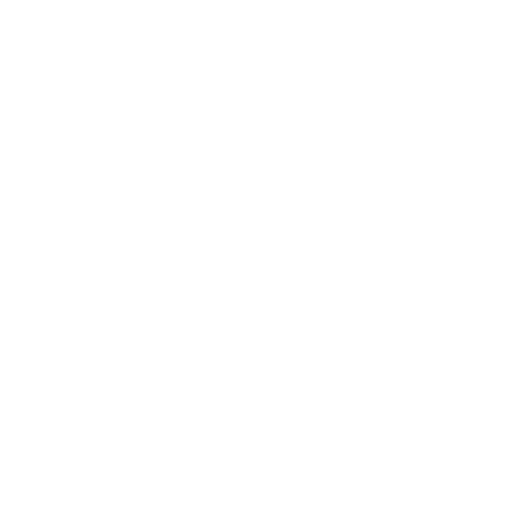
t = 0.00 s
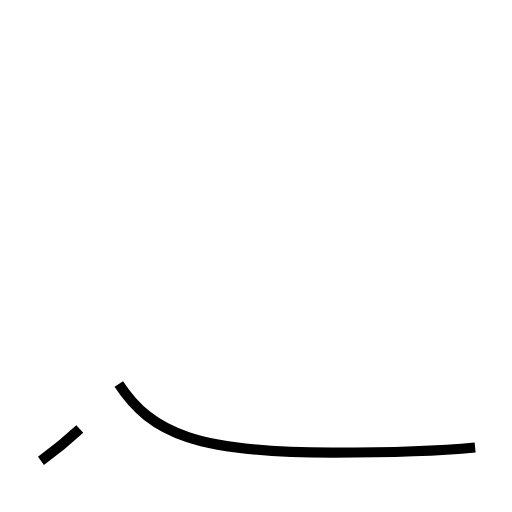
t = 1.25 s
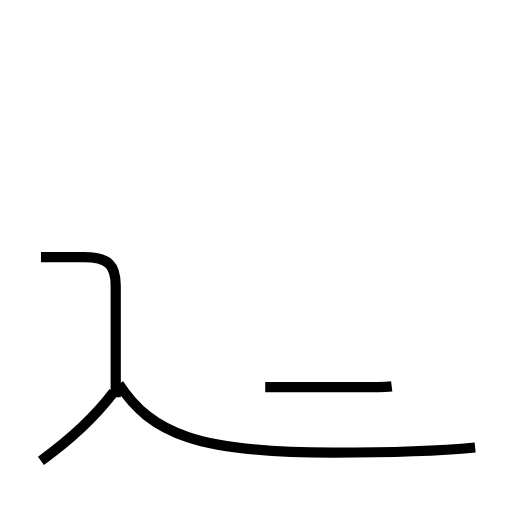
t = 2.37 s
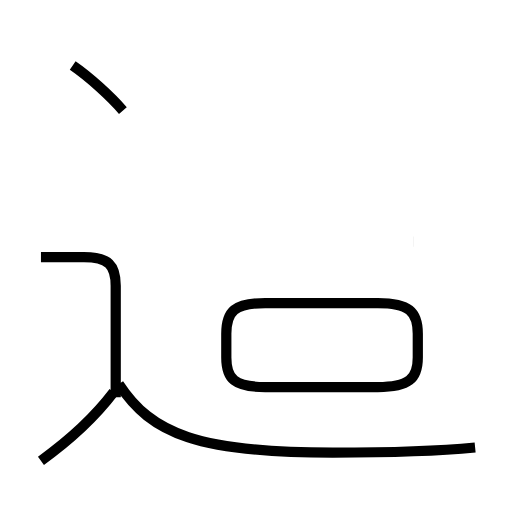
t = 3.68 s
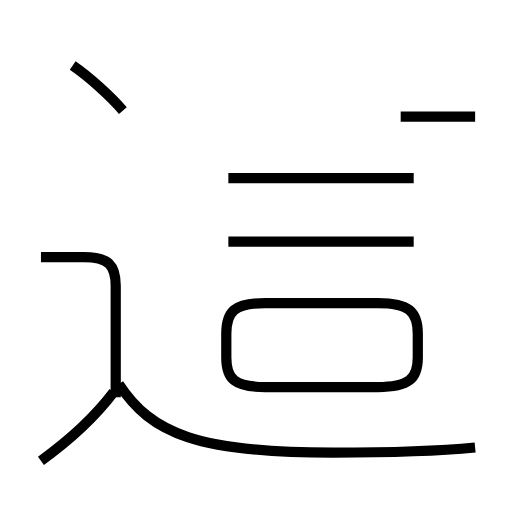
t = 4.98 s
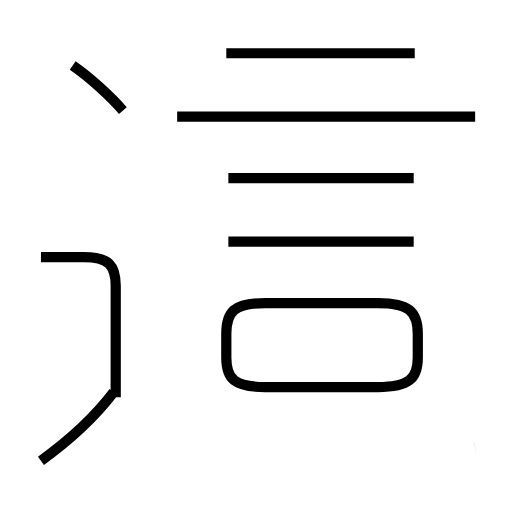
t = 6.19 s

The animated SVG that drew these frames (rendered in a browser with its animation timeline set to each time). Animation: 9 SMIL elements (animate=9); one cycle of 6.19 s.

<?xml version='1.0' encoding='utf-8'?>
<svg viewBox="0.0 -6.0 50.0 50.0" version="1.1" xmlns="http://www.w3.org/2000/svg"><rect x="-1000" y="-1000" width="2000" height="2000" stroke="white" fill="white" /><g style="fill:none;stroke:#000000;stroke-width:1"><path d="M 46.4 -0.3 C 42.3 0.1 38.2 0.2 32.5 0.2 C 19.4 0.2 14.8 -1.6 11.6 -6.5 " transform="translate(0.0 38.0)" stroke-dasharray="36.89879163076887" stroke-dashoffset="36.89879163076887"><animate attributeName="stroke-dashoffset" from="36.89879163076887" to="0" dur="1.106963748923066s" begin="0s; anim_end.end" fill="freeze" id="anim0" /></path><path d="M 4.0 1.0 C 6.5 -0.8 9.2 -3.2 11.1 -5.7 " transform="translate(0.0 38.0)" stroke-dasharray="9.795634012663704" stroke-dashoffset="9.795634012663704"><animate attributeName="stroke-dashoffset" from="9.795634012663704" to="0" dur="0.29386902037991114s" begin="anim0.end" fill="freeze" id="anim1" /></path><path d="M 11.3 -5.2 L 11.3 -16.1 C 11.3 -18.1 10.6 -18.9 8.2 -18.9 L 4.0 -18.9 " transform="translate(0.0 38.0)" stroke-dasharray="20.003946785784237" stroke-dashoffset="20.003946785784237"><animate attributeName="stroke-dashoffset" from="20.003946785784237" to="0" dur="0.6001184035735271s" begin="anim1.end" fill="freeze" id="anim2" /></path><path d="M 25.9 -6.2 L 36.9 -6.2 C 39.9 -6.2 40.8 -7.0 40.8 -9.1 L 40.8 -11.4 C 40.8 -13.6 39.9 -14.4 36.9 -14.4 L 25.9 -14.4 C 22.9 -14.4 22.1 -13.6 22.1 -11.4 L 22.1 -9.1 C 22.1 -7.0 22.9 -6.2 25.9 -6.2 Z " transform="translate(0.0 38.0)" stroke-dasharray="49.33093265505427" stroke-dashoffset="49.33093265505427"><animate attributeName="stroke-dashoffset" from="49.33093265505427" to="0" dur="1.479927979651628s" begin="anim2.end" fill="freeze" id="anim3" /></path><path d="M 12.0 -33.2 C 10.8 -34.6 8.7 -36.5 7.1 -37.6 " transform="translate(0.0 38.0)" stroke-dasharray="6.60015336172146" stroke-dashoffset="6.60015336172146"><animate attributeName="stroke-dashoffset" from="6.60015336172146" to="0" dur="0.19800460085164379s" begin="anim3.end" fill="freeze" id="anim4" /></path><path d="M 40.4 -20.4 L 22.3 -20.4 " transform="translate(0.0 38.0)" stroke-dasharray="18.099999999999998" stroke-dashoffset="18.099999999999998"><animate attributeName="stroke-dashoffset" from="18.099999999999998" to="0" dur="0.5429999999999999s" begin="anim4.end" fill="freeze" id="anim5" /></path><path d="M 40.4 -26.6 L 22.3 -26.6 " transform="translate(0.0 38.0)" stroke-dasharray="18.099999999999998" stroke-dashoffset="18.099999999999998"><animate attributeName="stroke-dashoffset" from="18.099999999999998" to="0" dur="0.5429999999999999s" begin="anim5.end" fill="freeze" id="anim6" /></path><path d="M 46.4 -32.6 L 17.3 -32.6 " transform="translate(0.0 38.0)" stroke-dasharray="29.099999999999998" stroke-dashoffset="29.099999999999998"><animate attributeName="stroke-dashoffset" from="29.099999999999998" to="0" dur="0.8729999999999999s" begin="anim6.end" fill="freeze" id="anim7" /></path><path d="M 40.5 -38.8 L 22.1 -38.8" transform="translate(0.0 38.0)" stroke-dasharray="18.4" stroke-dashoffset="18.4"><animate attributeName="stroke-dashoffset" from="18.4" to="0" dur="0.5519999999999999s" begin="anim7.end" fill="freeze" id="anim_end" /></path></g></svg>
